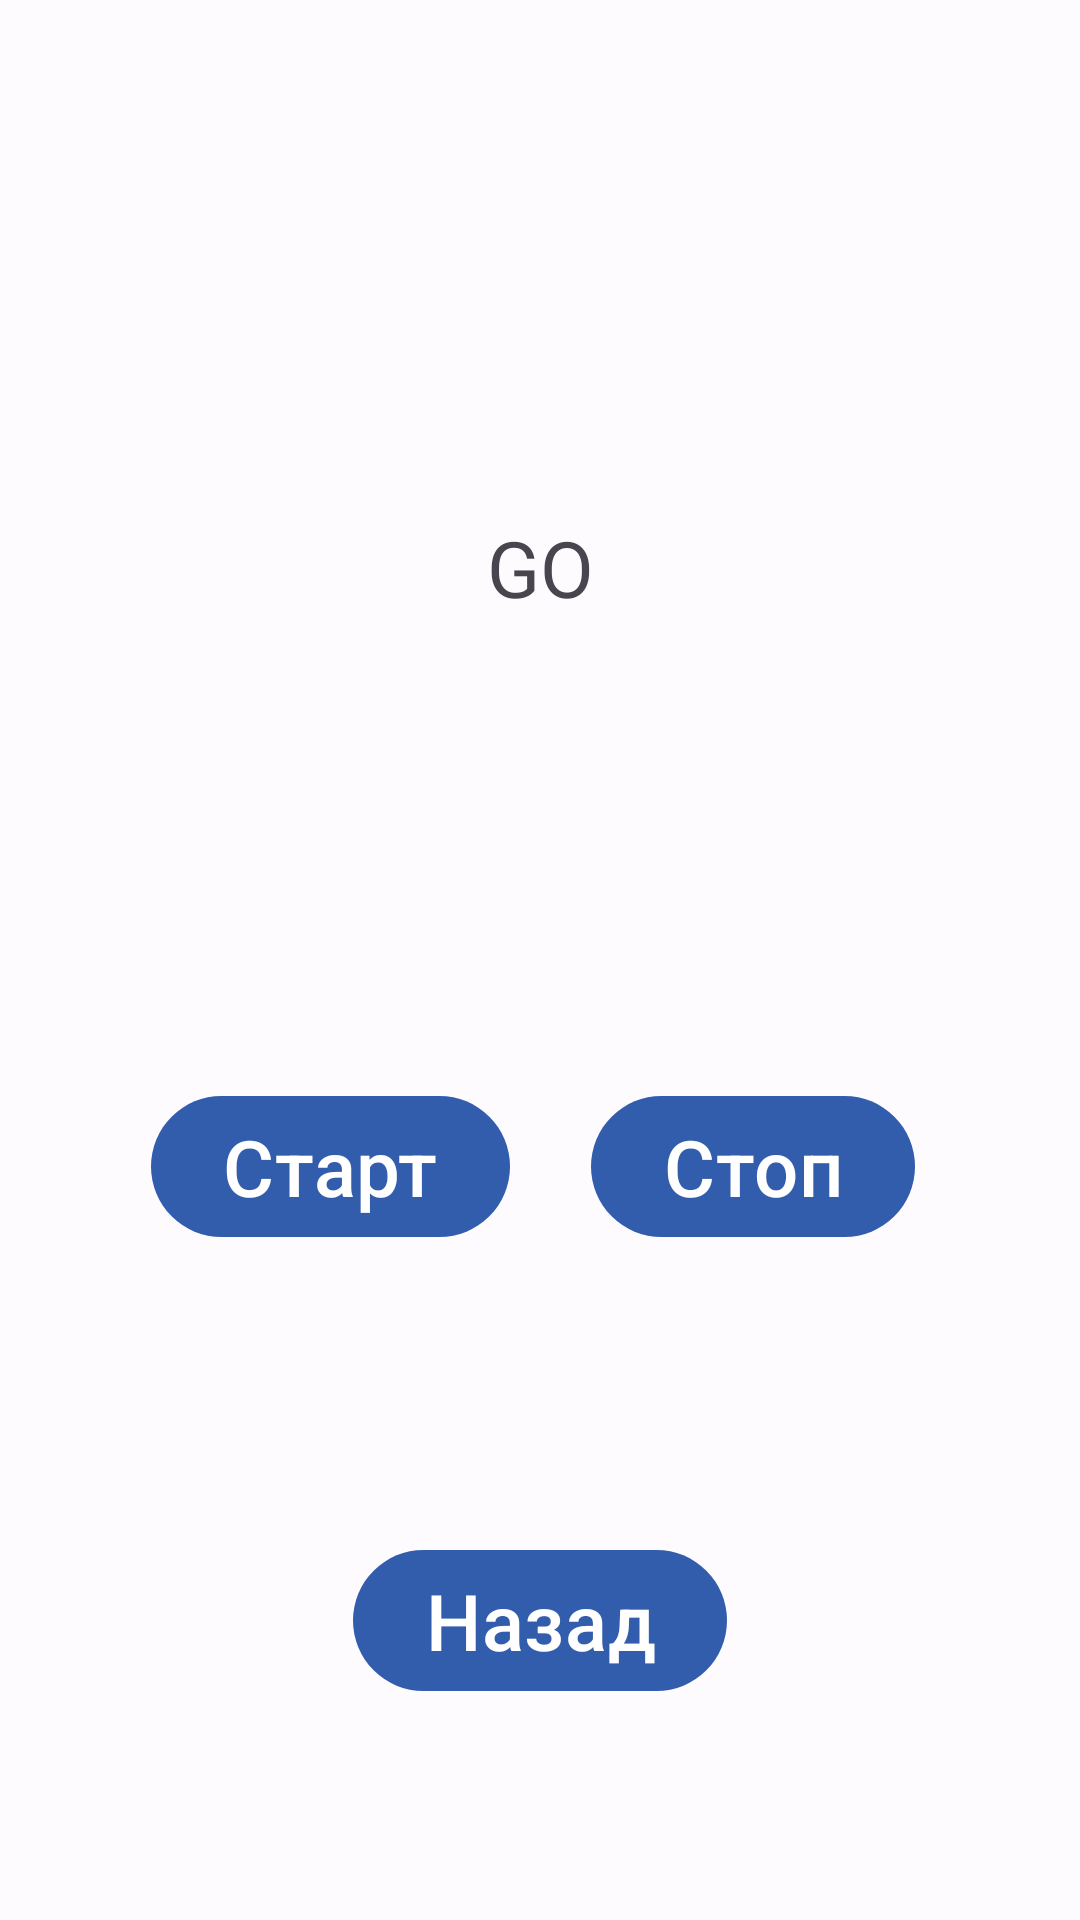

Write the Android layout XML for this screen, with the resource values it uses.
<!-- AndroidManifest.xml: application theme Theme.FitnesApp -->
<!-- res/layout/activity_run.xml -->
<?xml version="1.0" encoding="utf-8"?>
<androidx.constraintlayout.widget.ConstraintLayout xmlns:android="http://schemas.android.com/apk/res/android"
    xmlns:app="http://schemas.android.com/apk/res-auto"
    xmlns:tools="http://schemas.android.com/tools"
    android:layout_width="match_parent"
    android:layout_height="match_parent"
    tools:context=".MainActivity">

    <TextView
        android:id="@+id/textView"
        android:layout_width="wrap_content"
        android:layout_height="wrap_content"
        android:text="GO"
        android:textSize="26sp"
        app:layout_constraintBottom_toBottomOf="parent"
        app:layout_constraintEnd_toEndOf="parent"
        app:layout_constraintStart_toStartOf="parent"
        app:layout_constraintTop_toTopOf="parent"
        app:layout_constraintVertical_bias="0.284" />

    <ImageView
        android:id="@+id/imageView2"
        android:layout_width="200dp"
        android:layout_height="200dp"
        android:layout_marginTop="148dp"
        android:background="@drawable/circle"
        app:layout_constraintEnd_toEndOf="parent"
        app:layout_constraintHorizontal_bias="0.497"
        app:layout_constraintStart_toStartOf="parent"
        app:layout_constraintTop_toTopOf="parent" />

    <Button
        android:id="@+id/button"
        android:layout_width="wrap_content"
        android:layout_height="wrap_content"
        android:onClick="ClickStart"
        android:text="Старт"
        android:textSize="26sp"
        app:layout_constraintBottom_toBottomOf="parent"
        app:layout_constraintEnd_toEndOf="parent"
        app:layout_constraintHorizontal_bias="0.209"
        app:layout_constraintStart_toStartOf="parent"
        app:layout_constraintTop_toBottomOf="@+id/textView"
        app:layout_constraintVertical_bias="0.409" />

    <Button
        android:id="@+id/button2"
        android:layout_width="wrap_content"
        android:layout_height="wrap_content"
        android:onClick="ClickStop"
        android:text="Стоп"
        android:textSize="26sp"
        app:layout_constraintBottom_toBottomOf="@+id/button"
        app:layout_constraintEnd_toEndOf="parent"
        app:layout_constraintHorizontal_bias="0.782"
        app:layout_constraintStart_toStartOf="parent"
        app:layout_constraintTop_toTopOf="@+id/button"
        tools:ignore="HardcodedText" />

    <Button
        android:onClick="back"
        android:id="@+id/button3"
        android:textSize="26sp"
        android:layout_width="wrap_content"
        android:layout_height="wrap_content"
        android:text="Назад"
        app:layout_constraintBottom_toBottomOf="parent"
        app:layout_constraintEnd_toEndOf="parent"
        app:layout_constraintStart_toStartOf="parent"
        app:layout_constraintTop_toBottomOf="@+id/textView"
        app:layout_constraintVertical_bias="0.809" />

</androidx.constraintlayout.widget.ConstraintLayout>
<!-- resources referenced by this layout -->
<resources>
  <style name="Theme.FitnesApp" parent="Base.Theme.FitnesApp" />
  <style name="Base.Theme.FitnesApp" parent="Theme.Material3.DayNight.NoActionBar">
          <item name="colorPrimary">@color/md_theme_light_primary</item>
          <item name="colorOnPrimary">@color/md_theme_light_onPrimary</item>
          <item name="colorPrimaryContainer">@color/md_theme_light_primaryContainer</item>
          <item name="colorOnPrimaryContainer">@color/md_theme_light_onPrimaryContainer</item>
          <item name="colorSecondary">@color/md_theme_light_secondary</item>
          <item name="colorOnSecondary">@color/md_theme_light_onSecondary</item>
          <item name="colorSecondaryContainer">@color/md_theme_light_secondaryContainer</item>
          <item name="colorOnSecondaryContainer">@color/md_theme_light_onSecondaryContainer</item>
          <item name="colorTertiary">@color/md_theme_light_tertiary</item>
          <item name="colorOnTertiary">@color/md_theme_light_onTertiary</item>
          <item name="colorTertiaryContainer">@color/md_theme_light_tertiaryContainer</item>
          <item name="colorOnTertiaryContainer">@color/md_theme_light_onTertiaryContainer</item>
          <item name="colorError">@color/md_theme_light_error</item>
          <item name="colorErrorContainer">@color/md_theme_light_errorContainer</item>
          <item name="colorOnError">@color/md_theme_light_onError</item>
          <item name="colorOnErrorContainer">@color/md_theme_light_onErrorContainer</item>
          <item name="android:colorBackground">@color/md_theme_light_background</item>
          <item name="colorOnBackground">@color/md_theme_light_onBackground</item>
          <item name="colorSurface">@color/md_theme_light_surface</item>
          <item name="colorOnSurface">@color/md_theme_light_onSurface</item>
          <item name="colorSurfaceVariant">@color/md_theme_light_surfaceVariant</item>
          <item name="colorOnSurfaceVariant">@color/md_theme_light_onSurfaceVariant</item>
          <item name="colorOutline">@color/md_theme_light_outline</item>
          <item name="colorOnSurfaceInverse">@color/md_theme_light_inverseOnSurface</item>
          <item name="colorSurfaceInverse">@color/md_theme_light_inverseSurface</item>
          <item name="colorPrimaryInverse">@color/md_theme_light_inversePrimary</item>
      </style>
  <color name="md_theme_light_primary">#325CAC</color>
  <color name="md_theme_light_onPrimary">#FFFFFF</color>
  <color name="md_theme_light_primaryContainer">#D9E2FF</color>
  <color name="md_theme_light_onPrimaryContainer">#001944</color>
  <color name="md_theme_light_secondary">#2C6C1C</color>
  <color name="md_theme_light_onSecondary">#FFFFFF</color>
  <color name="md_theme_light_secondaryContainer">#ADF594</color>
  <color name="md_theme_light_onSecondaryContainer">#022100</color>
  <color name="md_theme_light_tertiary">#6A33E7</color>
  <color name="md_theme_light_onTertiary">#FFFFFF</color>
  <color name="md_theme_light_tertiaryContainer">#E8DDFF</color>
  <color name="md_theme_light_onTertiaryContainer">#21005E</color>
  <color name="md_theme_light_error">#BA1A1A</color>
  <color name="md_theme_light_errorContainer">#FFDAD6</color>
  <color name="md_theme_light_onError">#FFFFFF</color>
  <color name="md_theme_light_onErrorContainer">#410002</color>
  <color name="md_theme_light_background">#FEFBFF</color>
  <color name="md_theme_light_onBackground">#001849</color>
  <color name="md_theme_light_surface">#FEFBFF</color>
  <color name="md_theme_light_onSurface">#001849</color>
  <color name="md_theme_light_surfaceVariant">#E1E2EC</color>
  <color name="md_theme_light_onSurfaceVariant">#44464F</color>
  <color name="md_theme_light_outline">#757780</color>
  <color name="md_theme_light_inverseOnSurface">#EEF0FF</color>
  <color name="md_theme_light_inverseSurface">#002B75</color>
  <color name="md_theme_light_inversePrimary">#AFC6FF</color>
</resources>
